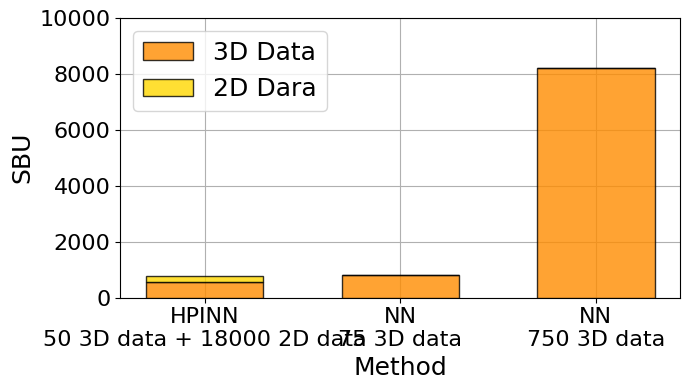

This chart was generated by the following Python code: (Note: this script raises an exception after producing the figure.)
import numpy as np
import matplotlib.pyplot as plt
from matplotlib.pyplot import MultipleLocator

def main():

    # # Accuracy
    # loss = np.array([4.66, 4.3681, 4.33065, 3.4299, 3.56439])
    # inductance = np.array([474, 468, 464, 513, 629])
    # labels = ['Exp.','FEM', 'HPINN', 'NN', 'Anal.']

    # # Loss
    # plt.rcParams['font.family'] = 'serif'
    # plt.rcParams['font.serif'] = 'Times New Roman'
    # plt.figure(figsize=(10, 4))
    # plt.bar(range(len(loss)), loss, color=['steelblue', 'lightblue', 'forestgreen', 'silver', 'silver'], edgecolor='black', alpha = 0.8, tick_label=labels, width=0.6, zorder=3)

    # plt.xlabel('Method', fontsize=24)
    # plt.ylabel('Resistance (m\u2126)', fontsize=24)
    # plt.xticks(size = 22)
    # plt.yticks(size = 22)
    # y = MultipleLocator(1)
    # ax = plt.gca()
    # ax.yaxis.set_major_locator(y)

    # plt.grid(zorder=0)
    # plt.tight_layout()
    # plt.savefig('figs/Fig_bar_accuracy_Loss.png',dpi=200)

    # print("figure saved!")
    # plt.show()

    # # Inductance
    # plt.rcParams['font.family'] = 'serif'
    # plt.rcParams['font.serif'] = 'Times New Roman'
    # plt.figure(figsize=(10, 4))
    # plt.bar(range(len(inductance)), inductance, color=['steelblue', 'lightblue', 'forestgreen', 'silver', 'silver'], edgecolor='black', alpha = 0.8, tick_label=labels, width=0.6, zorder=3)

    # plt.xlabel('Method', fontsize=24)
    # plt.ylabel('Inductance (nH)', fontsize=24)
    # plt.xticks(size = 22)
    # plt.yticks(size = 22)
    # y = MultipleLocator(100)
    # ax = plt.gca()
    # ax.yaxis.set_major_locator(y)

    # plt.grid(zorder=0)
    # plt.tight_layout()
    # plt.savefig('figs/Fig_bar_accuracy_Inductance.png',dpi=200)

    # print("figure saved!")
    # plt.show()

    # Compute Burden
    loss_3D = [548, 822, 8220]
    loss_2D = [225, 0, 0]
    labels = ['HPINN\n50 3D data + 18000 2D data', 'NN\n75 3D data', 'NN\n750 3D data']

    plt.rcParams['font.family'] = 'serif'
    plt.rcParams['font.serif'] = 'Times New Roman'
    plt.figure(figsize=(7, 4))
    plt.bar(range(len(loss_3D)), loss_3D, color='darkorange', edgecolor='black', tick_label=labels, label='3D Data', width=0.6, zorder=3, alpha=0.8)
    plt.bar(range(len(loss_2D)), loss_2D, color='gold', edgecolor='black', tick_label=labels, label='2D Dara', width=0.6, zorder=3, bottom=loss_3D, alpha=0.8)

    plt.ylim(0, 10000)
    plt.xlabel('Method', fontsize=18)
    plt.ylabel('SBU', fontsize=18)
    plt.xticks(size = 16)
    plt.yticks(size = 16)
    y = MultipleLocator(2000)
    ax = plt.gca()
    ax.yaxis.set_major_locator(y)

    plt.grid(zorder=0)
    plt.legend(fontsize=18)
    plt.tight_layout()
    plt.savefig('figs/Fig_bar_burden.png',dpi=200)

    print("figure saved!")
    plt.show()

if __name__ == "__main__":
    main()